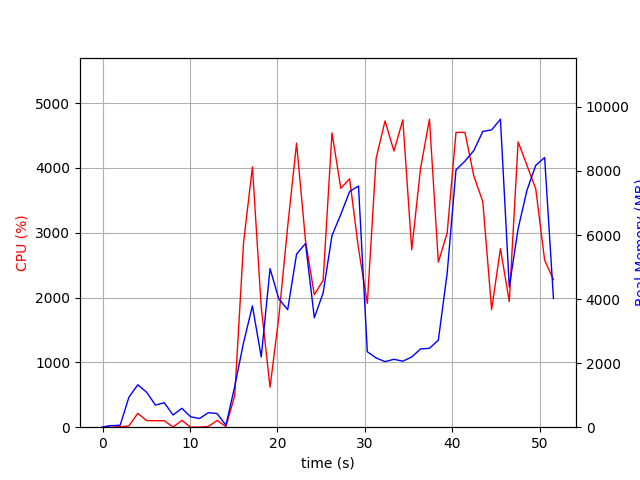

The data file committed next to this chart (first rows):
elapsed_time, nproc, cpu, mem_real, mem_virtual
3.933906555175781e-05, 1, 0.0, 8.652, 2665
1.006, 2, 26.8, 47.98, 154.8
2.014, 2, 4.0, 61.17, 166.8
3.022, 7, 21.8, 939.4, 4027
4.03, 6, 214.0, 1325, 4571
5.04, 5, 102.1, 1093, 3961
6.049, 3, 100.2, 690.9, 2870
7.057, 3, 100.3, 765.9, 2988
8.064, 4, 2.0, 381.1, 2708
9.073, 7, 105.2, 590.7, 3746
10.08, 3, 1.0, 324.9, 2407
11.09, 3, 1.0, 271, 2342
12.1, 4, 9.9, 453.5, 2805
13.1, 4, 104.3, 426.8, 2810
14.11, 1, 9.9, 59.5, 1215
15.12, 1, 487.3, 1275, 7192
16.13, 1, 2848, 2643, 8334
17.14, 1, 4016, 3785, 9028
18.15, 1, 1851, 2195, 9084
19.16, 1, 615.8, 4951, 16764
20.17, 1, 1703, 4002, 13244
21.18, 1, 3096, 3670, 20412
22.19, 1, 4381, 5404, 21880
23.22, 1, 2874, 5737, 21960
24.22, 1, 2043, 3416, 24008
25.23, 1, 2266, 4192, 21960
26.24, 1, 4539, 5983, 28544
27.25, 1, 3684, 6645, 28544
28.26, 1, 3831, 7360, 28544
29.27, 1, 2757, 7529, 28544
30.28, 1, 1910, 2356, 26496
31.29, 1, 4146, 2162, 26496
32.31, 1, 4724, 2048, 26496
33.33, 1, 4259, 2121, 26496
34.35, 1, 4741, 2060, 26496
35.36, 1, 2738, 2193, 28544
36.37, 1, 3991, 2442, 31616
37.39, 1, 4750, 2464, 31616
38.41, 1, 2545, 2718, 32640
39.42, 1, 2995, 4806, 32640
40.43, 1, 4546, 8033, 32656
41.45, 1, 4546, 8308, 39834
42.47, 1, 3874, 8639, 39834
43.49, 1, 3478, 9233, 39834
44.5, 1, 1815, 9284, 39930
45.51, 1, 2755, 9616, 39930
46.52, 1, 1937, 4379, 39930
47.53, 1, 4401, 6196, 40324
48.54, 1, 4039, 7398, 40324
49.55, 1, 3674, 8177, 40324
50.56, 1, 2577, 8419, 40324
51.57, 1, 2277, 4018, 44532
